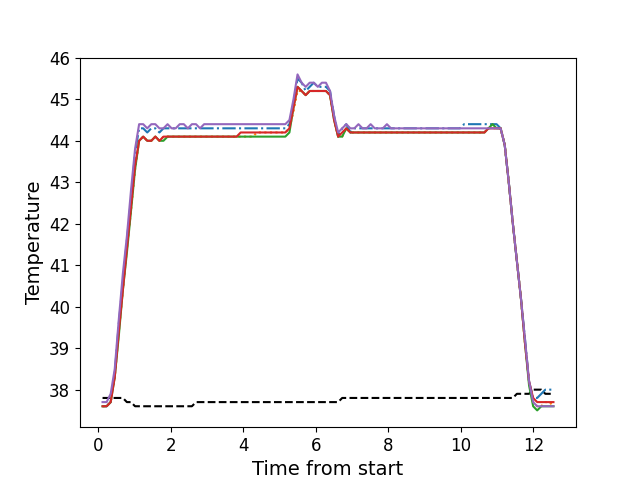

Values plotted in this chart, from the file beside it:
, times, neutral, z1, z2, z3, z4, z5
0, 0.1116, 37.8, 37.6, 37.6, 37.6, 37.6, 37.7
1, 0.2243, 37.8, 37.6, 37.6, 37.6, 37.6, 37.7
2, 0.3359, 37.8, 37.7, 37.7, 37.7, 37.7, 37.9
3, 0.448, 37.8, 38.4, 38.3, 38.3, 38.3, 38.5
4, 0.5606, 37.8, 39.6, 39.4, 39.3, 39.4, 39.7
5, 0.6722, 37.8, 40.6, 40.4, 40.4, 40.4, 40.8
6, 0.7833, 37.7, 41.6, 41.4, 41.3, 41.4, 41.7
7, 0.896, 37.7, 42.6, 42.3, 42.3, 42.4, 42.8
8, 1.008, 37.6, 43.7, 43.3, 43.3, 43.4, 43.8
9, 1.121, 37.6, 44.3, 44.0, 44.0, 44.0, 44.4
10, 1.233, 37.6, 44.3, 44.1, 44.1, 44.1, 44.4
11, 1.345, 37.6, 44.2, 44.0, 44.0, 44.0, 44.3
12, 1.457, 37.6, 44.3, 44.0, 44.0, 44.0, 44.4
13, 1.568, 37.6, 44.3, 44.1, 44.1, 44.1, 44.4
14, 1.681, 37.6, 44.2, 44.0, 44.0, 44.0, 44.3
15, 1.792, 37.6, 44.3, 44.1, 44.0, 44.1, 44.3
16, 1.905, 37.6, 44.3, 44.1, 44.1, 44.1, 44.4
17, 2.017, 37.6, 44.3, 44.1, 44.1, 44.1, 44.3
18, 2.129, 37.6, 44.3, 44.1, 44.1, 44.1, 44.3
19, 2.241, 37.6, 44.3, 44.1, 44.1, 44.1, 44.4
20, 2.354, 37.6, 44.3, 44.1, 44.1, 44.1, 44.4
21, 2.465, 37.6, 44.3, 44.1, 44.1, 44.1, 44.3
22, 2.577, 37.6, 44.3, 44.1, 44.1, 44.1, 44.4
23, 2.689, 37.7, 44.3, 44.1, 44.1, 44.1, 44.4
24, 2.801, 37.7, 44.3, 44.1, 44.1, 44.1, 44.3
25, 2.914, 37.7, 44.3, 44.1, 44.1, 44.1, 44.4
26, 3.025, 37.7, 44.3, 44.1, 44.1, 44.1, 44.4
27, 3.137, 37.7, 44.3, 44.1, 44.1, 44.1, 44.4
28, 3.25, 37.7, 44.3, 44.1, 44.1, 44.1, 44.4
29, 3.361, 37.7, 44.3, 44.1, 44.1, 44.1, 44.4
30, 3.474, 37.7, 44.3, 44.1, 44.1, 44.1, 44.4
31, 3.585, 37.7, 44.3, 44.1, 44.1, 44.1, 44.4
32, 3.698, 37.7, 44.3, 44.1, 44.1, 44.1, 44.4
33, 3.81, 37.7, 44.3, 44.1, 44.1, 44.1, 44.4
34, 3.922, 37.7, 44.3, 44.1, 44.1, 44.2, 44.4
35, 4.035, 37.7, 44.3, 44.1, 44.1, 44.2, 44.4
36, 4.146, 37.7, 44.3, 44.1, 44.1, 44.2, 44.4
37, 4.258, 37.7, 44.3, 44.1, 44.1, 44.2, 44.4
38, 4.37, 37.7, 44.3, 44.2, 44.1, 44.2, 44.4
39, 4.481, 37.7, 44.3, 44.2, 44.1, 44.2, 44.4
40, 4.594, 37.7, 44.3, 44.2, 44.1, 44.2, 44.4
41, 4.707, 37.7, 44.3, 44.2, 44.1, 44.2, 44.4
42, 4.818, 37.7, 44.3, 44.2, 44.1, 44.2, 44.4
43, 4.93, 37.7, 44.3, 44.2, 44.1, 44.2, 44.4
44, 5.043, 37.7, 44.3, 44.2, 44.1, 44.2, 44.4
45, 5.154, 37.7, 44.3, 44.2, 44.1, 44.2, 44.4
46, 5.267, 37.7, 44.4, 44.3, 44.2, 44.3, 44.5
47, 5.379, 37.7, 44.9, 44.7, 44.8, 44.8, 45.0
48, 5.491, 37.7, 45.5, 45.2, 45.3, 45.3, 45.6
49, 5.603, 37.7, 45.4, 45.2, 45.2, 45.2, 45.4
50, 5.715, 37.7, 45.2, 45.1, 45.1, 45.1, 45.3
51, 5.826, 37.7, 45.3, 45.2, 45.2, 45.2, 45.4
52, 5.939, 37.7, 45.4, 45.2, 45.2, 45.2, 45.4
53, 6.051, 37.7, 45.3, 45.2, 45.2, 45.2, 45.3
54, 6.163, 37.7, 45.3, 45.2, 45.2, 45.2, 45.4
55, 6.274, 37.7, 45.3, 45.2, 45.2, 45.2, 45.4
56, 6.387, 37.7, 45.2, 45.1, 45.1, 45.1, 45.2
57, 6.5, 37.7, 44.6, 44.5, 44.5, 44.5, 44.6
58, 6.611, 37.7, 44.1, 44.1, 44.1, 44.1, 44.2
59, 6.723, 37.8, 44.3, 44.1, 44.1, 44.2, 44.3
... 52 more rows
